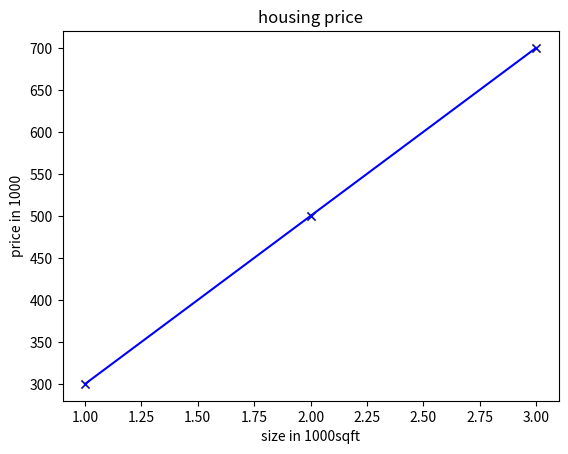

Recreate this plot in Python. (Note: this script raises an exception after producing the figure.)
import numpy as np
import matplotlib.pyplot as plt
print(f"Learning about linear regression")

def model_function(x,w,b):
    # model function
    y_predict = w*x +b
    return(y_predict)

def model_function_array(x_train,w,b):
    # produce prediction for y
    m = len(x_train)
    y_predict = np.zeros(m) # produces array of m numbers with 0 as its elements
    for i in range(m):
        y_predict[i]=model_function(w,x_train[i],b)
    return y_predict #  returns array

def cost_function(x_train,y_train,w,b):
    m = len(x_train)
    y_predict = model_function_array(x_train,w,b)
    error = 0
    for i in range(0,m):
        error += (y_predict[i]-y_train[i])**2
    error = ( 1/(2*m))*error
    return error



# training data set
x_train =  np.array([1,2,3])
y_train = np.array([300,500,700])
m = len(x_train)
print(f"x_train: {x_train}\ny_train: {y_train}\nthe number of training data set(m): {m}")

#labeling of the graph
plt.title("housing price")
plt.ylabel('price in 1000')
plt.xlabel('size in 1000sqft')

# to plot the training data set
w= 200
b = 100
plt.scatter(x_train,y_train,marker = 'x', c='y',label="Actual values")
# scatter gives the points only

#to test model function that we created
y_predict = model_function_array(x_train,w,b)
plt.plot(x_train,y_predict,marker='x', c='b',label = "Predicted values")
#plot gives the solid line joining the points

# to make prediction
x = float(input("Enter square feet: "))
y1 = model_function(x,w,b)
plt.scatter(x,y1,marker='o',c='g',label='Specified Price')
print(f"the cost of the house is: {y1}")
error = cost_function(x_train,y_train,w,b)
print(f"Error is: {error}")
plt.scatter(x,error,marker='o',c='r',label='Error')
plt.legend()
plt.show()
